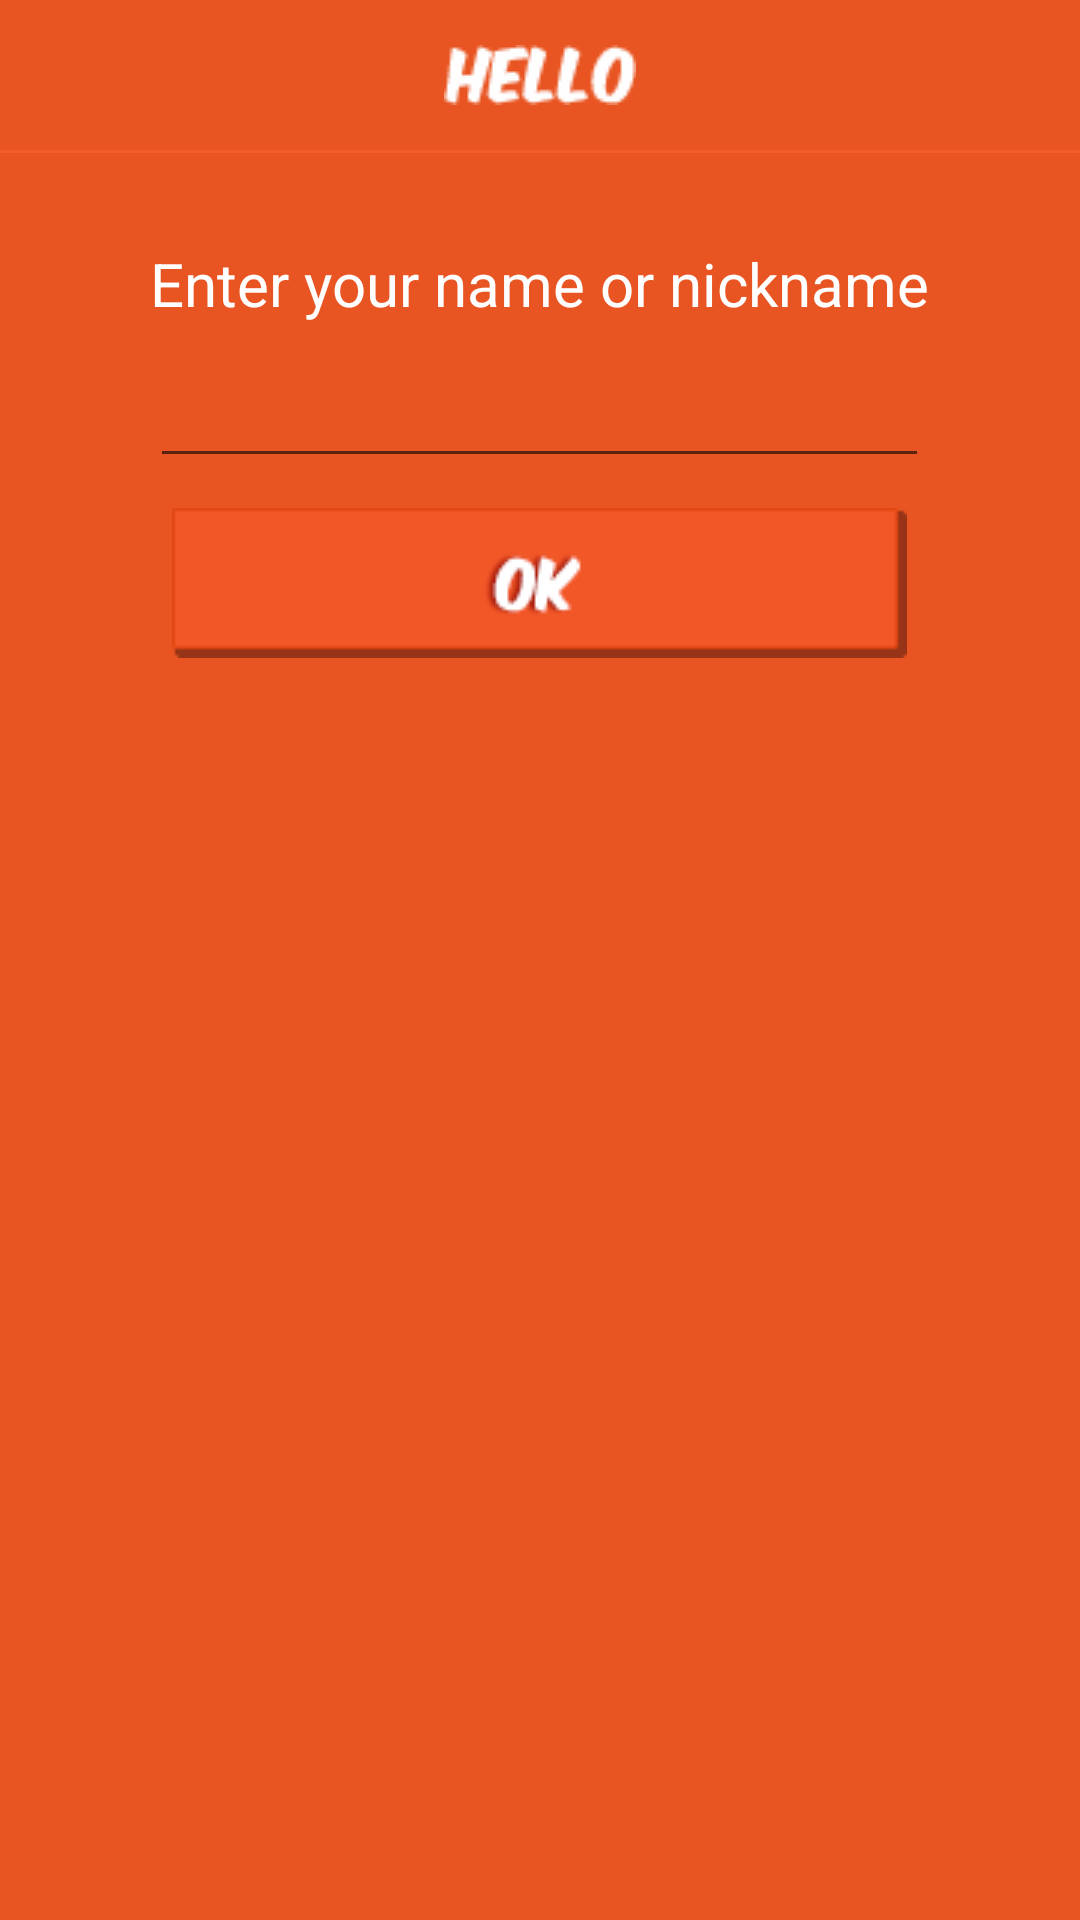

This screen was rendered from an Android layout file. Write that file and the resources it references.
<!-- AndroidManifest.xml: application theme AppTheme -->
<!-- res/layout/dialog_set_name.xml -->
<?xml version="1.0" encoding="utf-8"?>
<LinearLayout xmlns:android="http://schemas.android.com/apk/res/android"
    android:id="@+id/linearlayout_dialog_set_name"
    android:orientation="vertical"
    android:background="@color/dialogBackground"
    android:layout_width="fill_parent"
    android:layout_height="fill_parent">

    <ImageView
        android:layout_width="wrap_content"
        android:layout_height="wrap_content"
        android:padding="15dp"
        android:layout_gravity="center_horizontal"
        android:contentDescription="@string/content_description_hello"
        android:src="@drawable/hello"/>

    <LinearLayout
        android:layout_width="match_parent"
        android:layout_height="1dp"
        android:background="@color/dialog_separator" />

    <LinearLayout
        android:layout_width="wrap_content"
        android:orientation="vertical"
        android:layout_height="wrap_content"
        android:layout_marginTop="30dp"
        android:layout_gravity="center_horizontal">

        <TextView
            android:id="@+id/tv_name"
            android:layout_width="wrap_content"
            android:layout_height="wrap_content"
            android:textSize="20sp"
            android:text="@string/playerName"/>

        <EditText
            android:id="@+id/et_name"
            android:textColor="@color/textColor"
            android:layout_width="match_parent"
            android:inputType="text"
            android:layout_height="match_parent"
            android:layout_marginTop="10dp"/>

    </LinearLayout>

    <Button
        android:id="@+id/dialogSetName_btn_ok"
        android:layout_width="wrap_content"
        android:background="@drawable/btn_ok"
        android:layout_marginTop="10dp"
        android:layout_marginBottom="5dp"
        android:layout_gravity="center_horizontal"
        android:layout_height="wrap_content" />

</LinearLayout>
<!-- resources referenced by this layout -->
<resources>
  <color name="dialogBackground">#E85522</color>
  <color name="dialog_separator">#F25d29</color>
  <color name="textColor">#FFFFFF</color>
  <!-- drawable btn_ok: png bitmap (drawable, 2000 bytes) -->
  <!-- drawable hello: png bitmap (drawable, 1171 bytes) -->
  <string name="content_description_hello">Text hello</string>
  <string name="playerName">Enter your name or nickname</string>
  <style name="AppTheme" parent="Theme.AppCompat.Light.NoActionBar">
          
          <item name="colorPrimary">@color/colorPrimary</item>
          <item name="colorPrimaryDark">@color/colorPrimaryDark</item>
          <item name="colorAccent">@color/colorAccent</item>
          <item name="android:textColor">@color/textColor</item>
          <item name="android:windowFullscreen">true</item>
      </style>
  <color name="colorPrimary">#F57C00</color>
  <color name="colorPrimaryDark">#E65100</color>
  <color name="colorAccent">#FF9100</color>
</resources>
